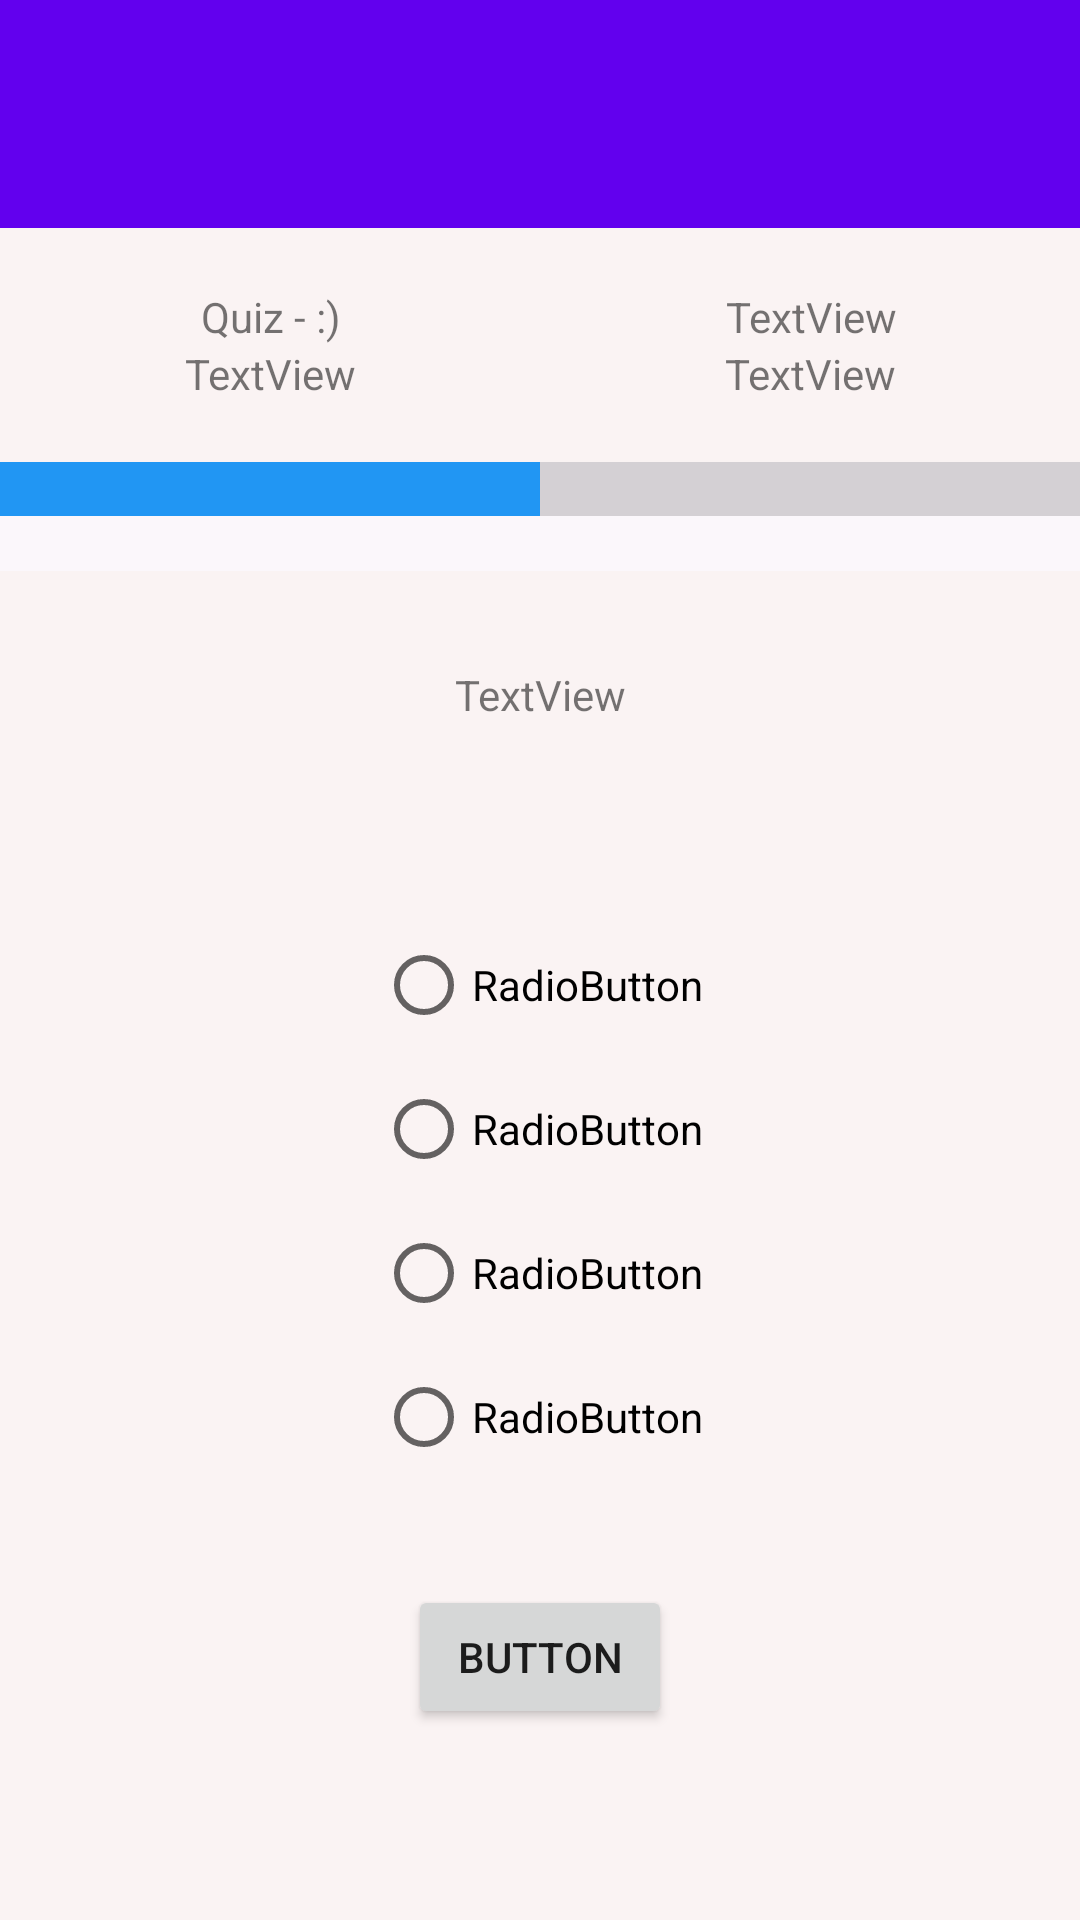

This screen was rendered from an Android layout file. Write that file and the resources it references.
<!-- AndroidManifest.xml: application theme Theme.Quiz -->
<!-- res/layout/activity_quiz.xml -->
<?xml version="1.0" encoding="utf-8"?>
<LinearLayout xmlns:android="http://schemas.android.com/apk/res/android"
    xmlns:app="http://schemas.android.com/apk/res-auto"
    xmlns:tools="http://schemas.android.com/tools"
    android:layout_width="match_parent"
    android:layout_height="match_parent"
    android:background="#FAF3F3"
    android:orientation="vertical"
    tools:context=".Quiz">

    <androidx.appcompat.widget.Toolbar
        android:id="@+id/toolbar"
        app:popupTheme="@style/OverflowButton"
        android:layout_width="match_parent"
        android:layout_height="wrap_content"
        android:layout_weight="0.08"
        android:background="?attr/colorPrimary"
        android:minHeight="?attr/actionBarSize"
        android:theme="?attr/actionBarTheme" />

    <LinearLayout
        android:layout_width="match_parent"
        android:layout_height="wrap_content"
        android:layout_weight="0.08"
        android:gravity="right"
        android:orientation="horizontal">

        <TextView
            android:id="@+id/textView6"
            android:layout_width="wrap_content"
            android:layout_height="match_parent"
            android:layout_weight="0.545"
            android:gravity="bottom|center_horizontal"
            android:text="Quiz - :)" />

        <TextView
            android:id="@+id/textView2"
            android:layout_width="wrap_content"
            android:layout_height="match_parent"
            android:layout_weight="0.5"
            android:gravity="bottom|center_horizontal"
            android:text="TextView" />
    </LinearLayout>

    <LinearLayout
        android:layout_width="match_parent"
        android:layout_height="wrap_content"
        android:layout_weight="0.08"
        android:orientation="horizontal">

        <TextView
            android:id="@+id/textView4"
            android:layout_width="wrap_content"
            android:layout_height="wrap_content"
            android:layout_weight="1"
            android:gravity="center"
            android:text="TextView" />

        <TextView
            android:id="@+id/textView3"
            android:layout_width="wrap_content"
            android:layout_height="wrap_content"
            android:layout_weight="1"
            android:gravity="center"
            android:text="TextView" />
    </LinearLayout>

    <LinearLayout
        android:layout_width="match_parent"
        android:layout_height="wrap_content"
        android:layout_weight="0.08"
        android:background="#FBF7FB"
        android:orientation="horizontal">

        <ProgressBar
            android:id="@+id/progressBar"
            style="?android:attr/progressBarStyleHorizontal"
            android:layout_width="wrap_content"
            android:layout_height="wrap_content"
            android:layout_weight="1"
            android:max="100"
            android:progress="50"
            android:progressTint="#2196F3"
            android:scaleY="5" />
    </LinearLayout>

    <LinearLayout
        android:layout_width="match_parent"
        android:layout_height="wrap_content"
        android:layout_weight="0.25"
        android:gravity="center"
        android:orientation="horizontal">

        <TextView
            android:id="@+id/textView5"
            android:layout_width="wrap_content"
            android:layout_height="wrap_content"
            android:layout_weight="1"
            android:gravity="center"
            android:text="TextView" />
    </LinearLayout>

    <LinearLayout
        android:layout_width="match_parent"
        android:layout_height="wrap_content"
        android:layout_weight="0.25"
        android:gravity="center"
        android:orientation="horizontal">

        <RadioGroup
            android:id="@+id/radioGroup"
            android:layout_width="wrap_content"
            android:layout_height="wrap_content"
            android:gravity="center">

            <RadioButton
                android:id="@+id/radioButton"
                android:layout_width="match_parent"
                android:layout_height="wrap_content"
                android:text="RadioButton" />

            <RadioButton
                android:id="@+id/radioButton2"
                android:layout_width="match_parent"
                android:layout_height="wrap_content"
                android:text="RadioButton" />

            <RadioButton
                android:id="@+id/radioButton3"
                android:layout_width="match_parent"
                android:layout_height="wrap_content"
                android:text="RadioButton" />

            <RadioButton
                android:id="@+id/radioButton4"
                android:layout_width="match_parent"
                android:layout_height="wrap_content"
                android:text="RadioButton" />
        </RadioGroup>
    </LinearLayout>

    <LinearLayout
        android:layout_width="match_parent"
        android:layout_height="wrap_content"
        android:layout_weight="0.25"
        android:gravity="center_horizontal"
        android:orientation="horizontal">

        <Button
            android:id="@+id/button2"
            android:layout_width="wrap_content"
            android:layout_height="wrap_content"
            android:text="Button" />
    </LinearLayout>
</LinearLayout>
<!-- resources referenced by this layout -->
<resources>
  <style name="OverflowButton" parent="Widget.AppCompat.ActionButton.Overflow">
          <item name="android:colorBackground">@color/white</item>
          <item name="android:textColor">@color/black</item>
      </style>
  <style name="Theme.Quiz" parent="Theme.MaterialComponents.DayNight.DarkActionBar">
          
          <item name="colorPrimary">@color/purple_500</item>
          <item name="colorPrimaryVariant">@color/purple_700</item>
          <item name="colorOnPrimary">@color/white</item>
          
          <item name="colorSecondary">@color/teal_200</item>
          <item name="colorSecondaryVariant">@color/teal_700</item>
          <item name="colorOnSecondary">@color/black</item>
          
          <item name="android:statusBarColor">?attr/colorPrimaryVariant</item>
          
      </style>
  <!-- not gathered from this repository: default colours our renderer supplied (Android Studio template values) -->
  <color name="purple_500">#FF6200EE</color>
  <color name="purple_700">#FF3700B3</color>
  <color name="teal_200">#FF03DAC5</color>
  <color name="teal_700">#FF018786</color>
  <color name="black">#FF000000</color>
  <color name="white">#FFFFFFFF</color>
</resources>
